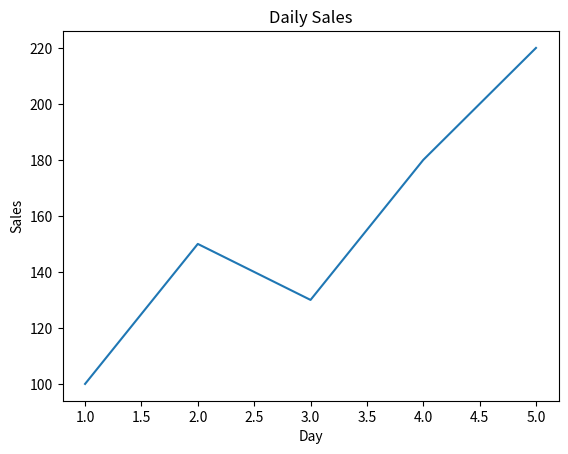
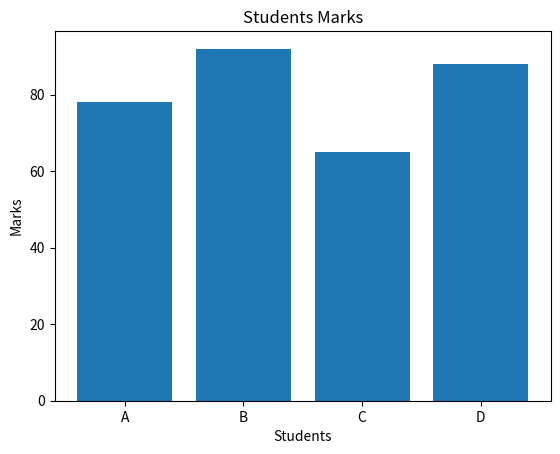
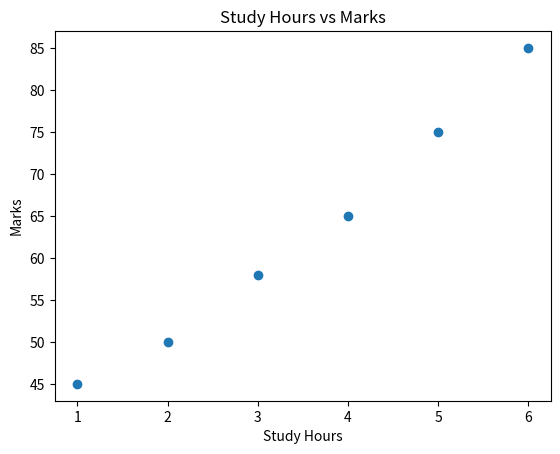
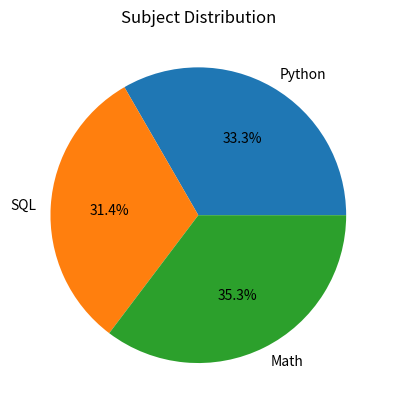
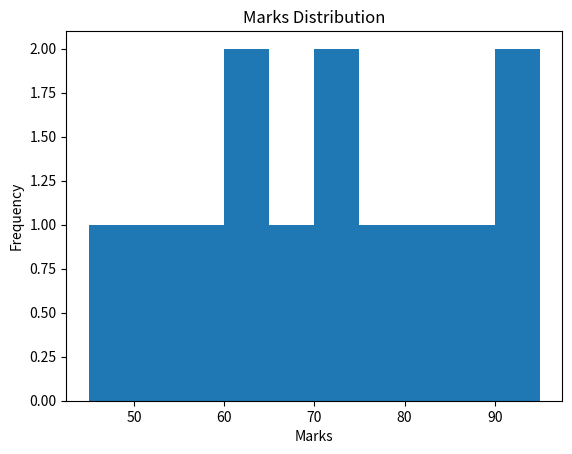
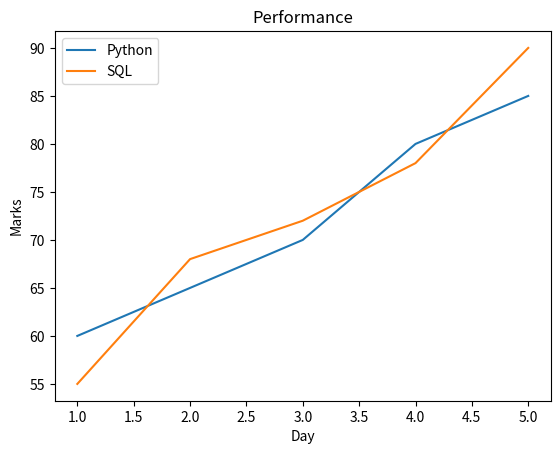
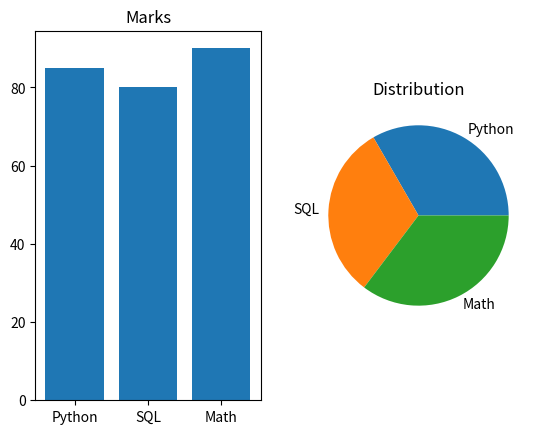

Write Python code to recreate these figures, in order.
import matplotlib.pyplot as plt

#1. Line Plot
days = [1, 2, 3, 4, 5]
sales = [100, 150, 130, 180, 220]

plt.plot(days, sales)

plt.title("Daily Sales")
plt.xlabel("Day")
plt.ylabel("Sales")

plt.show()

"""
week = ["Mon", "Tue", "Wed", "Thu", "Fri", "Sat", "Sun"]
visitors = [62, 33, 44, 38, 77, 90, 200]

plt.plot(week, visitors)

plt.title("Weekly Visitors")
plt.xlabel("Week")
plt.ylabel("Visitors")

plt.show()
"""
#2. Bar Chart
students = ["A", "B", "C", "D"]
Marks = [78, 92,65,88]

plt.bar(students, Marks)

plt.title("Students Marks")
plt.xlabel("Students")
plt.ylabel("Marks")

plt.show()

'''
Subjects = ["Python", "SQL", "Math", "Java"]
Marks = [78, 92,65,88]

plt.bar(Subjects, Marks)

plt.title("Student Marks")
plt.xlabel("Subjects")
plt.ylabel("Marks")

plt.show()
'''
#3.Scatter Plot
hours = [1, 2, 3, 4, 5, 6]
marks = [45, 50, 58, 65, 75, 85]

plt.scatter(hours, marks)

plt.title("Study Hours vs Marks")
plt.xlabel("Study Hours")
plt.ylabel("Marks")

plt.show()

#4.Pie chart
subjects = ["Python", "SQL", "Math"]
marks = [85, 80, 90]

plt.pie(
    marks,
    labels=subjects,
    autopct="%1.1f%%"
)

plt.title("Subject Distribution")

plt.show()

#5.Histogram
marks = [45, 50, 55, 60, 60, 65, 70, 72, 75, 80, 85, 90, 95]

plt.hist(marks)

plt.title("Marks Distribution")
plt.xlabel("Marks")
plt.ylabel("Frequency")

plt.show()

#6.Multiple Lines + Legend
days = [1, 2, 3, 4, 5]

python_marks = [60, 65, 70, 80, 85]
sql_marks = [55, 68, 72, 78, 90]

plt.plot(days, python_marks, label="Python")
plt.plot(days, sql_marks, label="SQL")

plt.title("Performance")
plt.xlabel("Day")
plt.ylabel("Marks")

plt.legend()

plt.show()

#7.Subplots
plt.subplot(1, 2, 1)

plt.bar(["Python", "SQL", "Math"], [85, 80, 90])
plt.title("Marks")


plt.subplot(1, 2, 2)

plt.pie([85, 80, 90], labels=["Python", "SQL", "Math"])
plt.title("Distribution")

plt.show()
